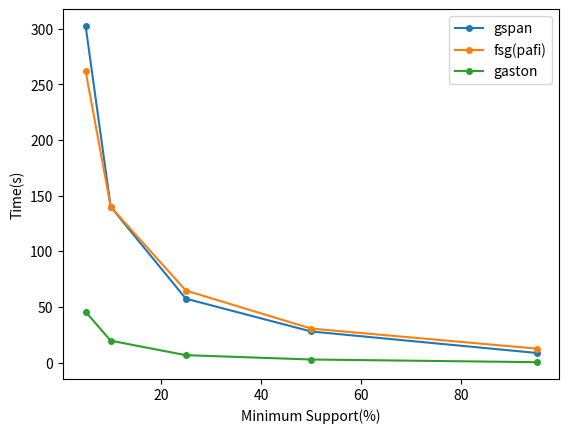

Reproduce this figure in Python.
import numpy as np
import matplotlib.pyplot as plt

minSup = np.array([5, 10, 25, 50, 95])
gspan = np.array([302.4, 140, 57.4, 27.9, 8.6])
pafi = np.array([262, 140, 64.7, 30.5, 12.5])
gaston = np.array([45.5, 19.6, 6.6, 2.7, 0.3])

plt.plot(minSup, gspan, '-o', markersize=4, label='gspan')
plt.plot(minSup, pafi, '-o', markersize=4, label='fsg(pafi)')
plt.plot(minSup, gaston, '-o', markersize=4, label='gaston')
plt.xlabel('Minimum Support(%)')
plt.ylabel('Time(s)')
plt.legend()
plt.savefig('plot.png', dpi=500, bbox_inches='tight')
plt.show()